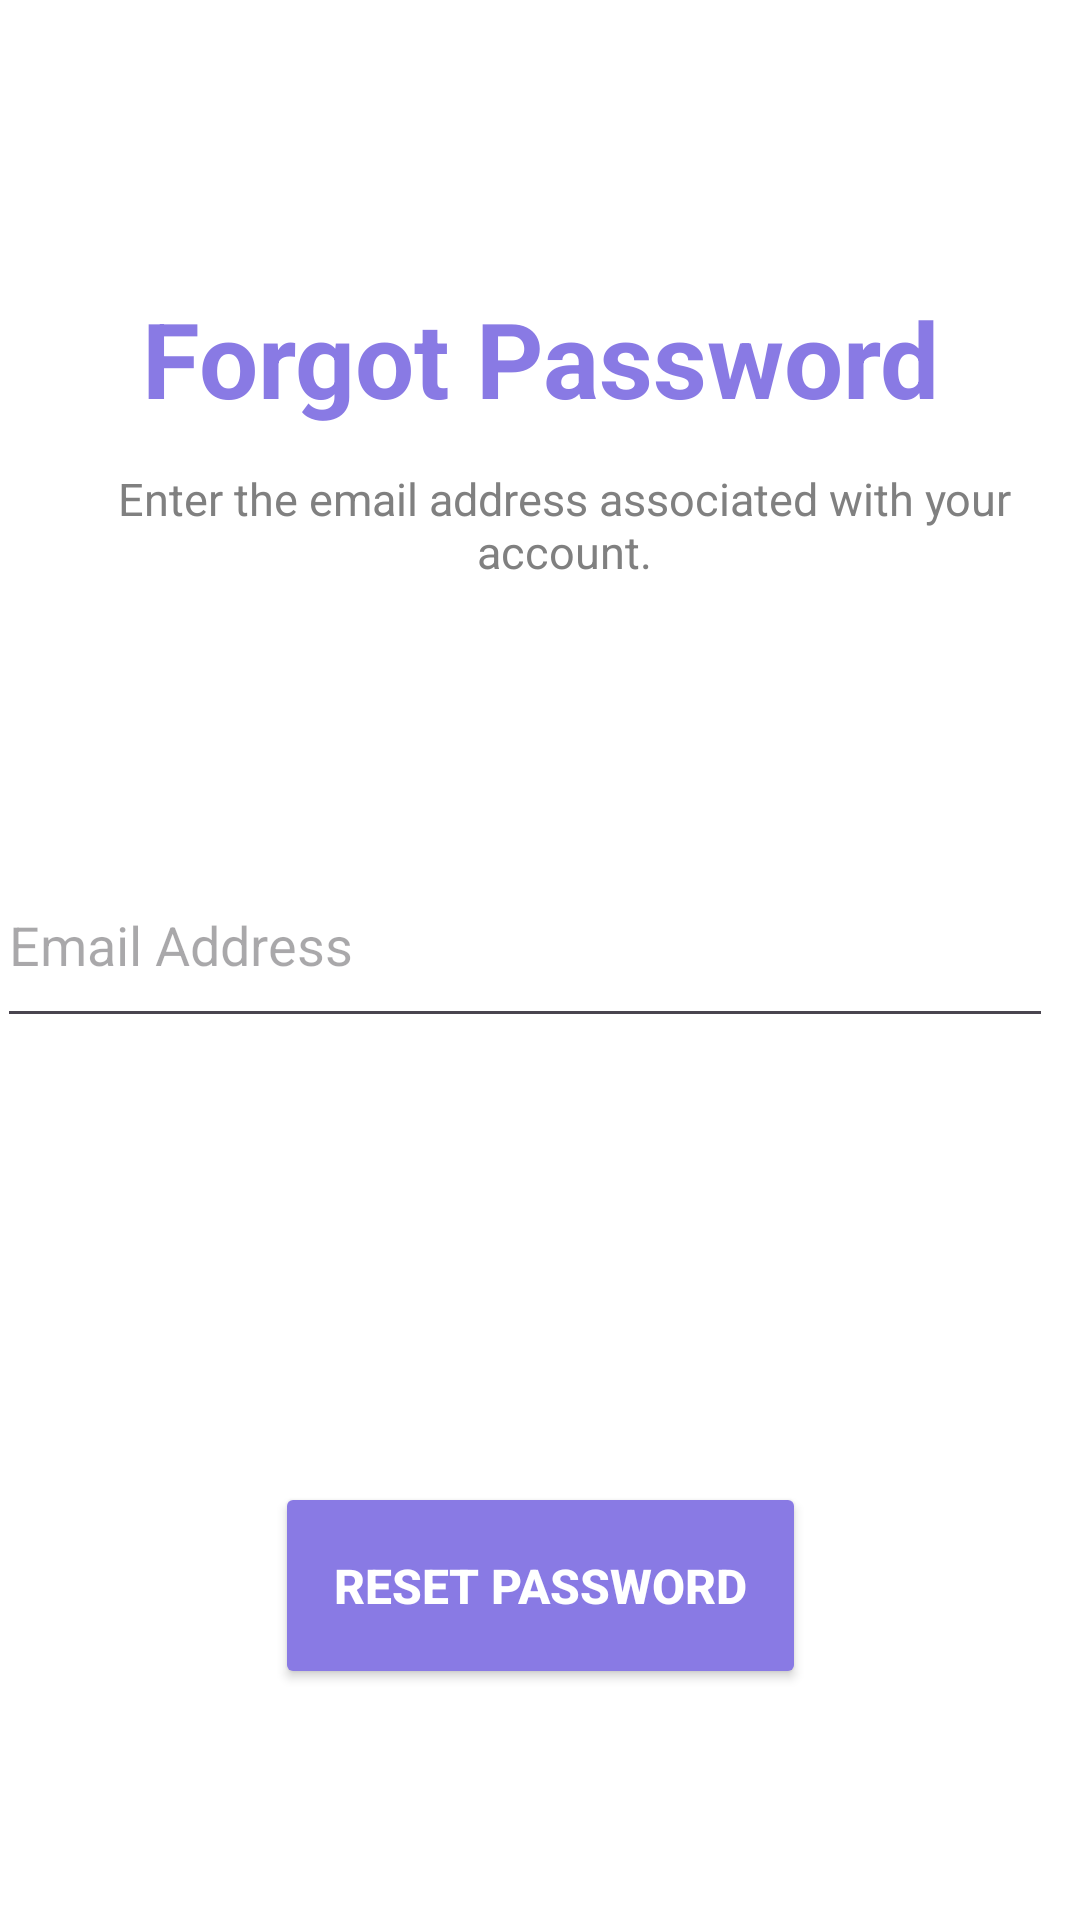

The Android layout XML behind this screen, and the referenced resources:
<!-- AndroidManifest.xml: application theme Theme.Ecommerce_app -->
<!-- res/layout/activity_forgot_password.xml -->
<?xml version="1.0" encoding="utf-8"?>
<androidx.constraintlayout.widget.ConstraintLayout
    xmlns:android="http://schemas.android.com/apk/res/android"
    xmlns:app="http://schemas.android.com/apk/res-auto"
    xmlns:tools="http://schemas.android.com/tools"
    android:id="@+id/main"
    android:layout_width="match_parent"
    android:layout_height="match_parent"
    android:background="@color/white"
    tools:context=".activities.ForgotPasswordActivity">


    <androidx.constraintlayout.widget.Guideline
        android:id="@+id/guideline_text1_bottom"
        android:layout_width="wrap_content"
        android:layout_height="wrap_content"
        android:orientation="horizontal"
        app:layout_constraintGuide_percent="0.3" />

    <androidx.constraintlayout.widget.Guideline
        android:id="@+id/guideline_button_bottom"
        android:layout_width="wrap_content"
        android:layout_height="wrap_content"
        android:orientation="horizontal"
        app:layout_constraintGuide_percent="0.66" />


    <TextView
        android:id="@+id/resetpasswordtitle"
        android:layout_width="wrap_content"
        android:layout_height="wrap_content"
        android:layout_marginTop="96dp"
        android:text="@string/forgot_password_title"
        android:textAlignment="center"
        android:textColor="@color/purple"
        android:textSize="35dp"
        android:textStyle="bold"
        app:layout_constraintEnd_toEndOf="parent"
        app:layout_constraintStart_toStartOf="parent"
        app:layout_constraintTop_toTopOf="parent" />

    <TextView
        android:id="@+id/resetpassworddesc"
        android:layout_width="344dp"
        android:layout_height="113dp"
        android:layout_marginStart="16dp"
        android:layout_marginTop="156dp"
        android:text="@string/forgot_password_desc"
        android:textAlignment="center"
        android:textColor="@color/medium_gray"
        android:textSize="15dp"
        android:textStyle="normal"
        app:layout_constraintEnd_toEndOf="parent"
        app:layout_constraintHorizontal_bias="0.282"
        app:layout_constraintStart_toStartOf="parent"
        app:layout_constraintTop_toTopOf="parent" />

    <EditText
        android:id="@+id/editTextEmail"
        android:layout_width="352dp"
        android:layout_height="65dp"
        android:layout_marginStart="32dp"
        android:layout_marginTop="12dp"
        android:layout_marginEnd="32dp"
        android:hint="@string/email_address"
        android:inputType="textEmailAddress"
        app:layout_constraintEnd_toEndOf="parent"
        app:layout_constraintHorizontal_bias="0.6"
        app:layout_constraintStart_toStartOf="parent"
        app:layout_constraintTop_toBottomOf="@+id/resetpassworddesc" />

    <Button
        android:id="@+id/buttonResetPassword"
        android:layout_width="177dp"
        android:layout_height="69dp"
        android:layout_marginStart="32dp"
        android:layout_marginTop="148dp"
        android:layout_marginEnd="32dp"
        android:text="@string/reset_password"
        android:backgroundTint="#897AE4"
        android:textColor="@color/white"
        android:textSize="16dp"
        android:textStyle="bold"
        app:layout_constraintEnd_toEndOf="parent"
        app:layout_constraintStart_toStartOf="parent"
        app:layout_constraintTop_toBottomOf="@+id/editTextEmail" />

    <TextView
            android:id="@+id/textViewErrorMessage"
            android:layout_width="wrap_content"
            android:layout_height="wrap_content"
            android:layout_marginTop="16dp"
            android:textColor="@color/error_color"
            android:visibility="gone"
            app:layout_constraintEnd_toEndOf="parent"
            app:layout_constraintStart_toStartOf="parent"
            app:layout_constraintTop_toBottomOf="@+id/buttonResetPassword" />

</androidx.constraintlayout.widget.ConstraintLayout>
<!-- resources referenced by this layout -->
<resources>
  <color name="error_color">#FF0000</color>
  <color name="medium_gray">#808080</color>
  <color name="purple">#897AE4</color>
  <color name="white">#FFFFFFFF</color>
  <string name="email_address" tools:ignore="MissingTranslation">Email Address</string>
  <string name="forgot_password_desc" tools:ignore="MissingTranslation">Enter the email address associated with your account.</string>
  <string name="forgot_password_title" tools:ignore="MissingTranslation">Forgot Password</string>
  <string name="reset_password" tools:ignore="MissingTranslation">Reset Password</string>
  <style name="Theme.Ecommerce_app" parent="Base.Theme.Ecommerce_app" />
  <style name="Base.Theme.Ecommerce_app" parent="Theme.Material3.DayNight.NoActionBar">
          
          
          <item name="android:windowIsTranslucent">true</item>
      </style>
</resources>
